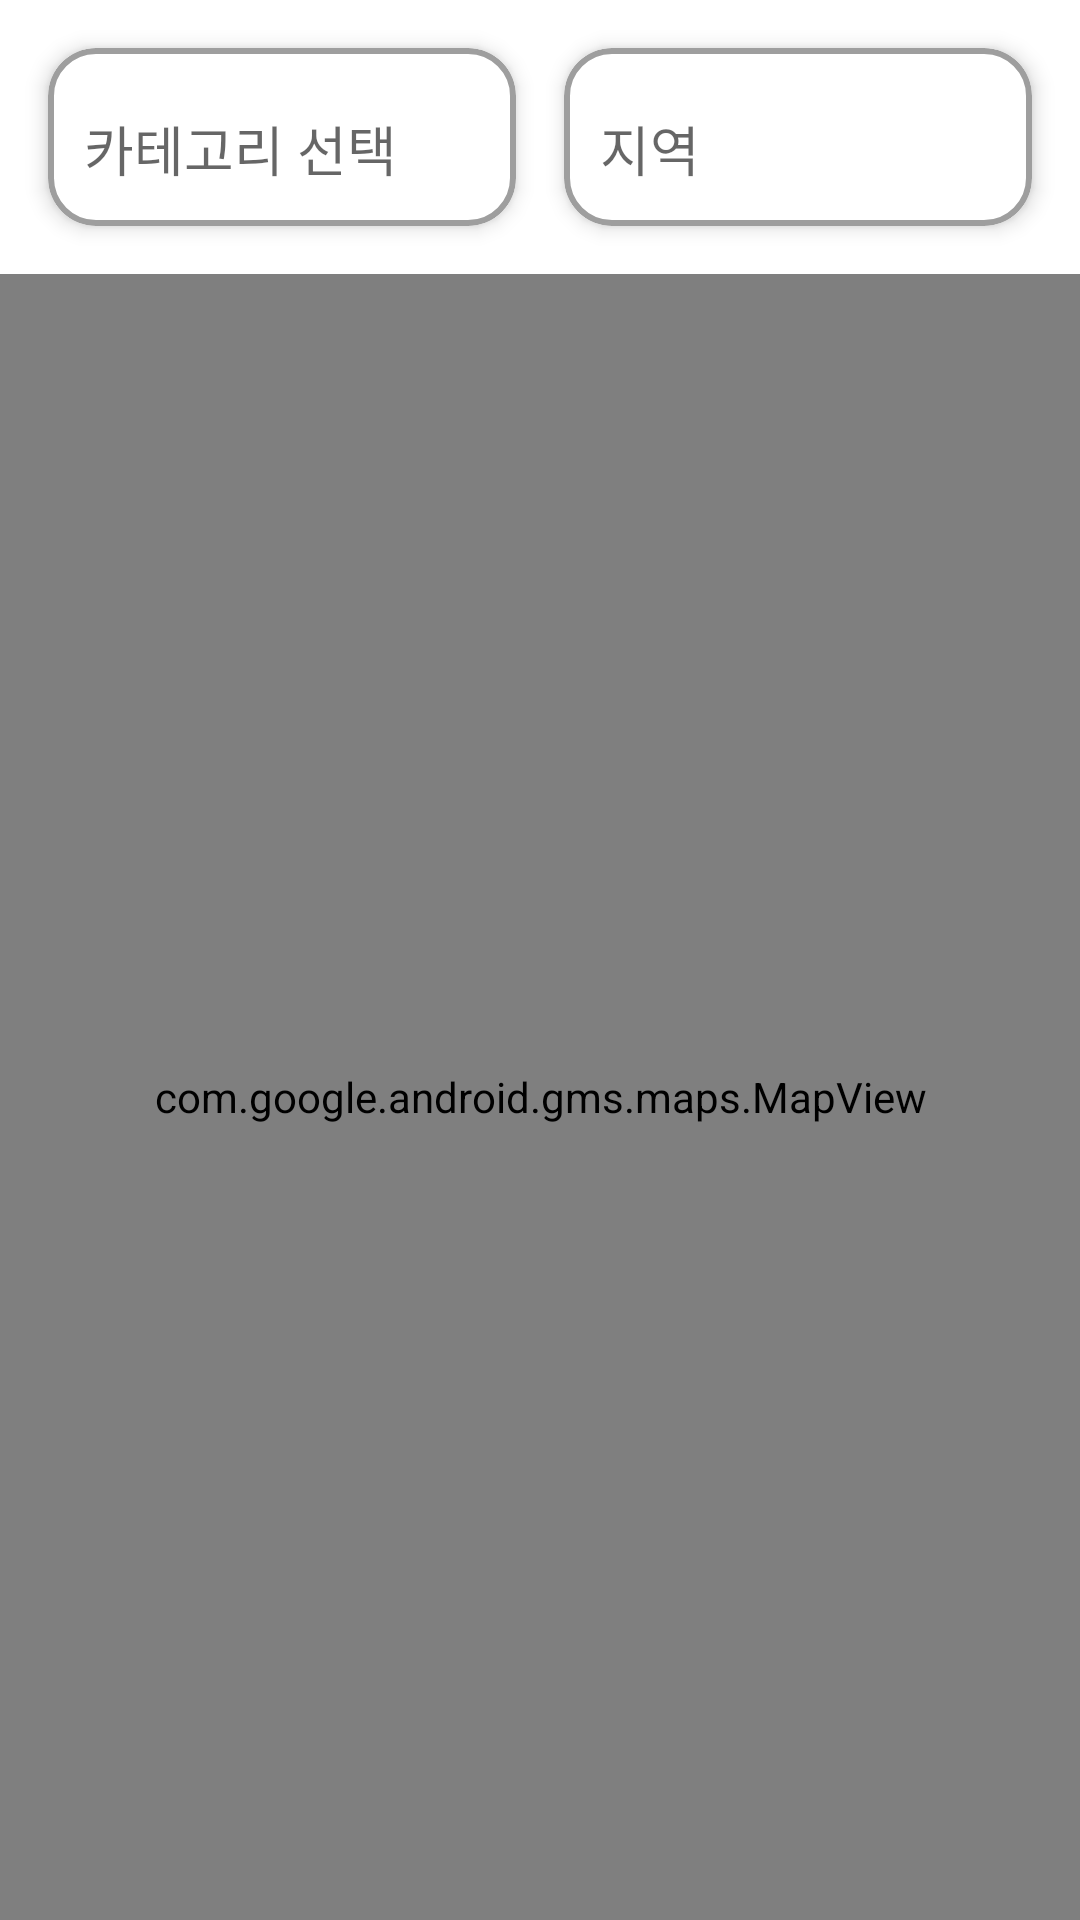

Produce the Android XML layout that renders to this screen, including the resource entries it uses.
<!-- AndroidManifest.xml: application theme Theme.Good -->
<!-- res/layout/fragment_map.xml -->
<?xml version="1.0" encoding="utf-8"?>
<androidx.constraintlayout.widget.ConstraintLayout
    xmlns:android="http://schemas.android.com/apk/res/android"
    xmlns:app="http://schemas.android.com/apk/res-auto"
    android:layout_width="match_parent"
    android:layout_height="match_parent"
    android:background="@color/white">

    
    <com.google.android.material.card.MaterialCardView
        android:id="@+id/cardCategory"
        android:layout_width="0dp"
        android:layout_height="wrap_content"
        android:layout_marginStart="16dp"
        android:layout_marginEnd="8dp"
        android:layout_marginTop="16dp"
        app:cardCornerRadius="16dp"
        app:cardElevation="4dp"
        app:strokeColor="@color/purple_500"
        app:strokeWidth="2dp"
        app:layout_constraintStart_toStartOf="parent"
        app:layout_constraintEnd_toStartOf="@id/cardRegion"
        app:layout_constraintTop_toTopOf="parent">

        <com.google.android.material.textfield.TextInputLayout
            android:layout_width="match_parent"
            android:layout_height="wrap_content"
            app:boxBackgroundMode="none">

            <AutoCompleteTextView
                android:id="@+id/spinnerCategory"
                android:layout_width="match_parent"
                android:layout_height="wrap_content"
                android:hint="카테고리 선택"
                android:focusable="false"
                android:clickable="true"
                android:inputType="none"
                android:padding="12dp"
                android:dropDownHeight="200dp"/>
        </com.google.android.material.textfield.TextInputLayout>
    </com.google.android.material.card.MaterialCardView>

    
    <com.google.android.material.card.MaterialCardView
        android:id="@+id/cardRegion"
        android:layout_width="0dp"
        android:layout_height="wrap_content"
        android:layout_marginStart="8dp"
        android:layout_marginEnd="16dp"
        android:layout_marginTop="16dp"
        app:cardCornerRadius="16dp"
        app:cardElevation="4dp"
        app:strokeColor="@color/purple_500"
        app:strokeWidth="2dp"
        app:layout_constraintStart_toEndOf="@id/cardCategory"
        app:layout_constraintEnd_toEndOf="parent"
        app:layout_constraintTop_toTopOf="parent">

        <com.google.android.material.textfield.TextInputLayout
            android:layout_width="match_parent"
            android:layout_height="wrap_content"
            app:boxBackgroundMode="none">

            <AutoCompleteTextView
                android:id="@+id/spinnerRegion"
                android:layout_width="match_parent"
                android:layout_height="wrap_content"
                android:hint="지역"
                android:focusable="false"
                android:clickable="true"
                android:inputType="none"
                android:padding="12dp"
                android:dropDownHeight="200dp"/>
        </com.google.android.material.textfield.TextInputLayout>
    </com.google.android.material.card.MaterialCardView>

    
    <com.google.android.gms.maps.MapView
        android:id="@+id/mapView"
        android:layout_width="0dp"
        android:layout_height="0dp"
        android:layout_marginTop="16dp"
        app:layout_constraintTop_toBottomOf="@id/cardCategory"
        app:layout_constraintStart_toStartOf="parent"
        app:layout_constraintEnd_toEndOf="parent"
        app:layout_constraintBottom_toBottomOf="parent"/>
</androidx.constraintlayout.widget.ConstraintLayout>
<!-- resources referenced by this layout -->
<resources>
  <color name="purple_500">#FF9E9E9E</color>
  <color name="white">#FFFFFFFF</color>
  <style name="Theme.Good" parent="Theme.MaterialComponents.DayNight.NoActionBar">
          
          <item name="colorPrimary">@color/purple_500</item>
          <item name="colorPrimaryVariant">@color/purple_700</item>
          <item name="colorOnPrimary">@color/white</item>
          
          <item name="colorSecondary">@color/teal_200</item>
          <item name="colorSecondaryVariant">@color/teal_700</item>
          <item name="colorOnSecondary">@color/black</item>
          
          <item name="android:statusBarColor">?attr/colorPrimaryVariant</item>
          
      </style>
  <color name="purple_700">#FF616161</color>
  <color name="teal_200">#FFBDBDBD</color>
  <color name="teal_700">#FF757575</color>
  <color name="black">#FF000000</color>
</resources>
